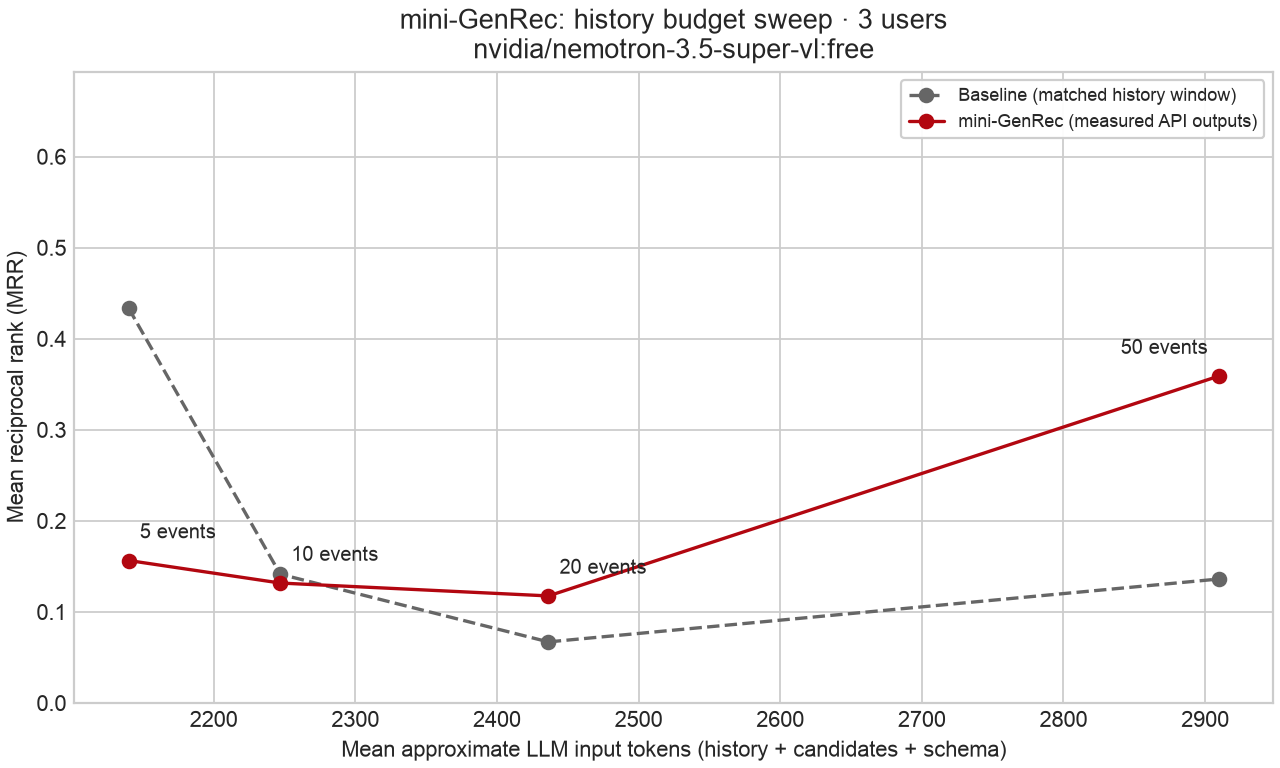

The table this chart was drawn from, first rows:
history_length, approx_input_tokens, retained_events, baseline_mrr, genrec_mrr
5, 2140, 5.0, 0.4333, 0.1564
10, 2247, 8.333, 0.1414, 0.1317
20, 2436, 14.67, 0.06705, 0.1175
50, 2910, 30.67, 0.1361, 0.359
